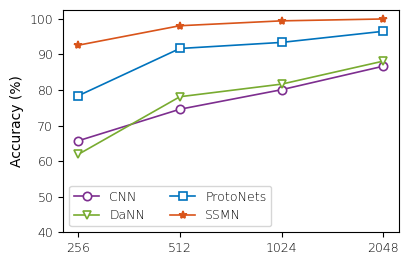

Here is the Python script that generated this plot: (Note: this script raises an exception after producing the figure.)
import matplotlib.pyplot as plt
import numpy as np
import os


# color = ['#AC5BF8', '#B4E593', '#007FC8']  # purple, green, blue
color = [
    [0.49, 0.18, 0.56],  # 紫色
    [0.47, 0.67, 0.19],  # 绿色
    [0.00, 0.45, 0.74],  # 蓝色
    [0.85, 0.33, 0.10],  # 橘红色
    [0.30, 0.75, 0.93],  # 青色
    [0.64, 0.08, 0.18],  # 棕色
    ]
barcolor = '#B5A884'
mark = ['o', 'v', 's', 'p', '*', 'h', '8', '.', '4', '^', '+', 'x', '1', '2']
# 实心圆，正三角，正方形，五角，星星，六角，八角，点，tri_right, 倒三角...
# 都是实心的，需要设置edgecolor=..., facecolor='white'
linewidth = 1.2
font_label = {'family': 'Times New Roman', 'weight': 'normal', 'size': 10}


def plot_length():
    # ====== data ========= 5-shot case
    # sample length
    CNN = [65.71, 74.59, 80.08, 86.69]
    DaNN = [61.88, 78.11, 81.65, 88.12]
    Proto = [78.37, 91.67, 93.38, 96.50]
    SSMN = [92.59, 98.07, 99.44, 99.97]
    x = np.arange(len(CNN))
    # tick_label = ['0', '1', '3', 5, '10', '20']
    tick_label = [256, 512, 1024, 2048]
    x_label = 'Sample length'
    y_label = 'Accuracy (%)'
    y_max = 100 + 2.5

    # ============== plot ========================
    fig_w = 11
    cm_to_inc = 1 / 2.54  # 厘米和英寸的转换 1inc = 2.54cm
    w = fig_w * cm_to_inc  # cm ==> inch
    h = w * 3 / 4.5
    plt.rcParams['figure.figsize'] = (w, h)  # 单位 inc
    plt.rc('font', family='Times New Roman', style='normal', weight='light', size=9)
    plt.rcParams['axes.linewidth'] = 0.8  # 图框宽度
    fig = plt.figure(dpi=300)

    plt.plot(x, CNN, color=color[0], linestyle='-', linewidth=linewidth,
             marker='o', markersize=6, markerfacecolor='white',
             markeredgecolor=color[0], markeredgewidth=linewidth, label='CNN')

    plt.plot(x, DaNN, color=color[1], linestyle='-', linewidth=linewidth,
             marker='v', markersize=6, markerfacecolor='white',
             markeredgecolor=color[1], markeredgewidth=linewidth, label='DaNN')

    plt.plot(x, Proto, color=color[2], linestyle='-', linewidth=linewidth,
             marker='s', markersize=6, markerfacecolor='white',
             markeredgecolor=color[2], markeredgewidth=linewidth, label='ProtoNets')

    plt.plot(x, SSMN, color=color[3], linestyle='-', linewidth=linewidth,
             marker='*', markersize=6, markerfacecolor=color[3],
             markeredgecolor=color[3], markeredgewidth=linewidth, label='SSMN')

    # plt.fill_between(x=[0, 3.5], y1=100, color='#9FAAB7')

    plt.legend(fontsize=9, ncol=2)
    # plt.xlabel(x_label, fontdict=font_label)
    plt.ylabel(y_label, fontdict=font_label)
    plt.ylim([40, y_max])
    plt.xticks(x, labels=tick_label)

    save_f = r'C:\Users\<user>\Desktop\MyWork\第一篇_SSMN\SSMN_rev02\experimental_results\Figs\discussion'
    name = r'sample_length.svg'
    f = os.path.join(save_f, name)
    order = input("Save the fig? Y/N\n")
    if order == 'Y' or order == 'y':
        plt.savefig(f, dpi=600, bbox_inches='tight', pad_inches=0.01)
        print(f'Save at\n{f}')

    plt.show()


if __name__ == "__main__":
    plot_length()